5-way image classification set "data" from GitHub (alexmFIIR004/RN-Proiect); label vocabulary: asphalt, carpet, concrete, grass, tile.

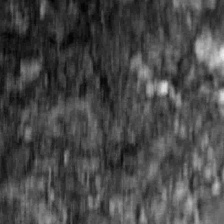
Label: asphalt

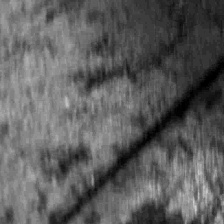
Label: concrete

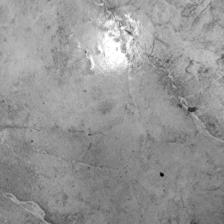
Label: tile

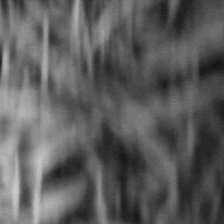
Label: grass

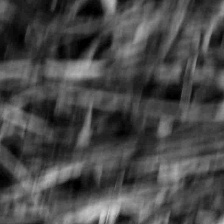
Label: grass

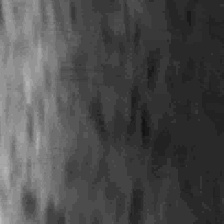
Label: tile
